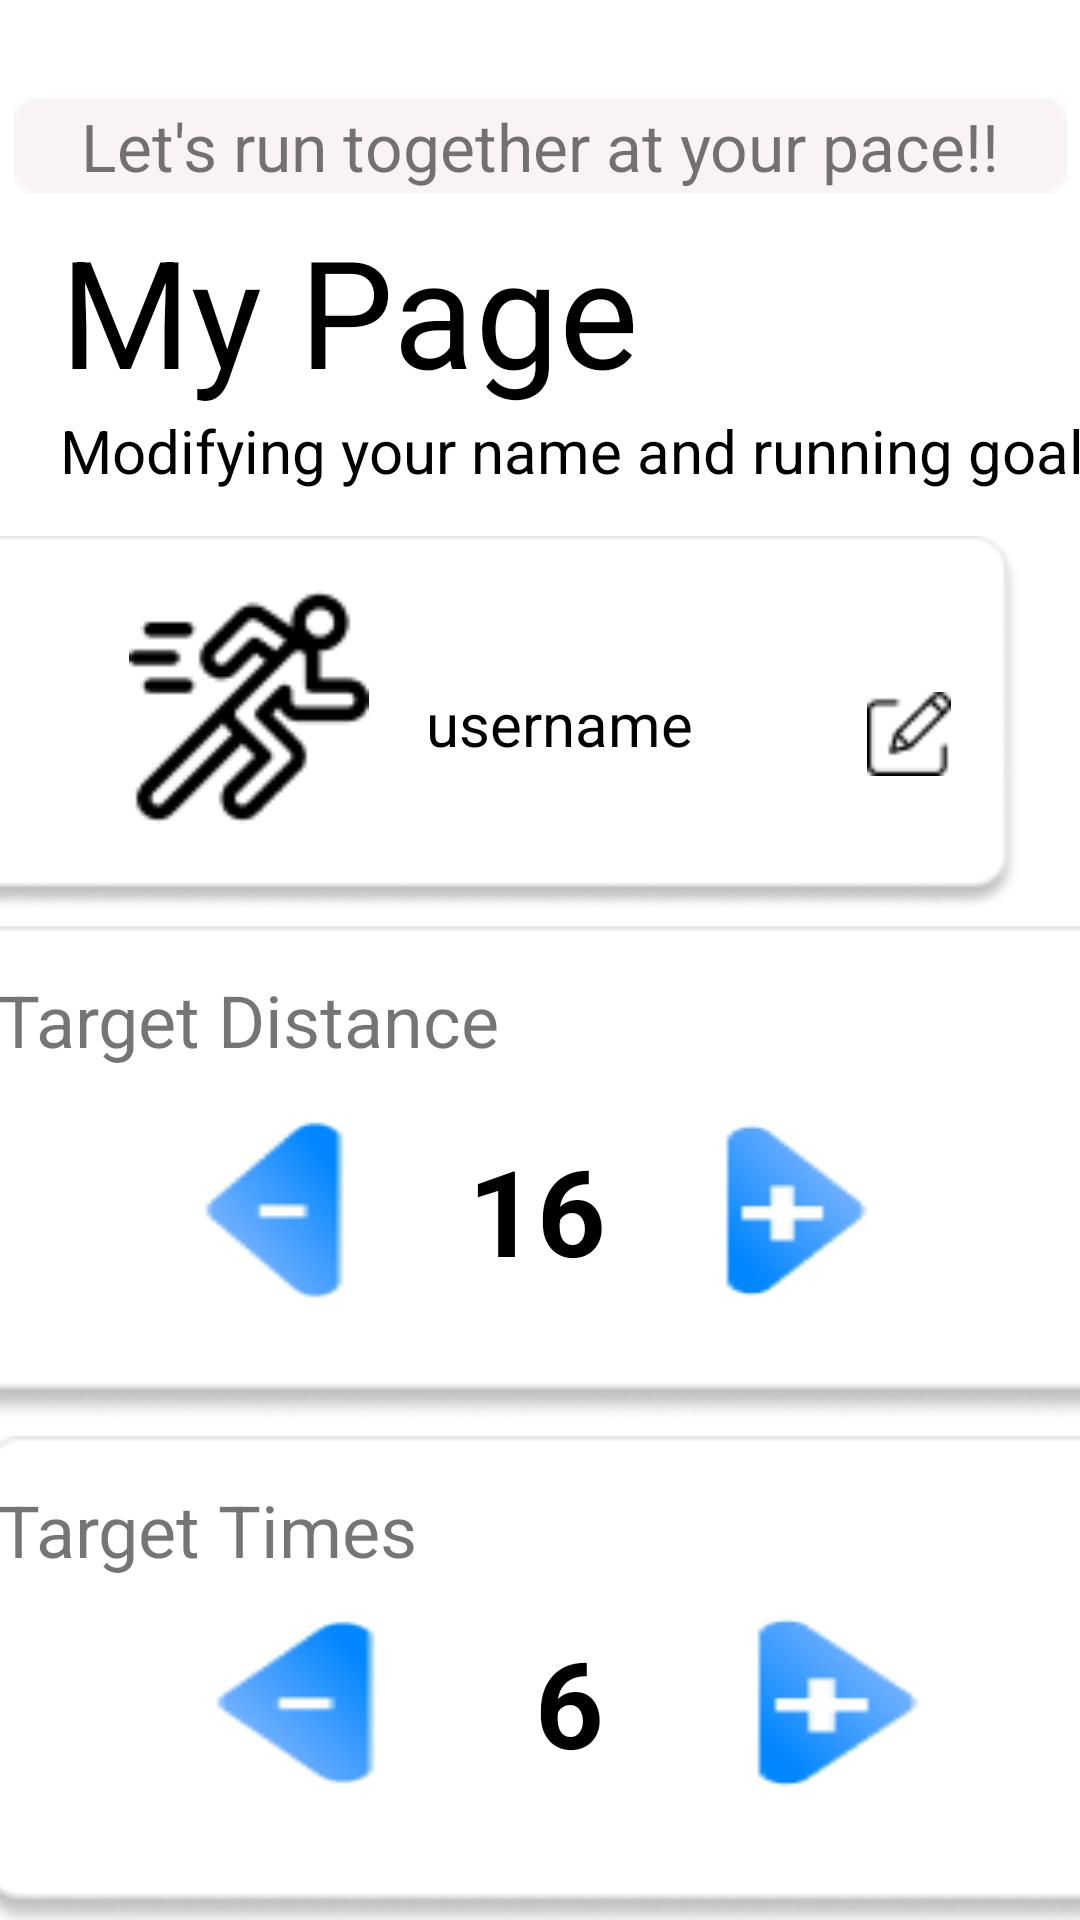

Write the Android layout XML for this screen, with the resource values it uses.
<!-- AndroidManifest.xml: application theme Theme.RunningLife -->
<!-- res/layout/fragment_my_page.xml -->
<?xml version="1.0" encoding="utf-8"?>
<androidx.constraintlayout.widget.ConstraintLayout xmlns:android="http://schemas.android.com/apk/res/android"
    xmlns:app="http://schemas.android.com/apk/res-auto"
    xmlns:tools="http://schemas.android.com/tools"
    android:layout_width="match_parent"
    android:layout_height="match_parent">

    <ImageView
        android:id="@+id/imageView14"
        android:layout_width="403dp"
        android:layout_height="165dp"
        android:layout_marginStart="20dp"
        android:layout_marginTop="5dp"
        android:layout_marginEnd="20dp"
        android:scaleType="fitXY"
        app:layout_constraintEnd_toEndOf="@+id/imageView13"
        app:layout_constraintStart_toStartOf="@+id/textView3"
        app:layout_constraintTop_toBottomOf="@+id/imageView13"
        app:srcCompat="@drawable/whitebox" />

    <LinearLayout
        android:layout_width="280dp"
        android:layout_height="83dp"
        android:gravity="center_vertical"
        android:orientation="horizontal"
        android:paddingHorizontal="20dp"
        app:layout_constraintEnd_toEndOf="@+id/imageView14"
        app:layout_constraintStart_toStartOf="@+id/imageView14"
        app:layout_constraintTop_toBottomOf="@+id/textView6">

        <ImageView
            android:id="@+id/time_neg"
            android:layout_width="wrap_content"
            android:layout_height="wrap_content"
            android:layout_weight="1"
            android:scaleType="fitXY"
            app:srcCompat="@drawable/arrowneg" />

        <View
            android:layout_width="0dp"
            android:layout_height="0dp"
            android:layout_weight="1" />

        <TextView
            android:id="@+id/time"
            android:layout_width="wrap_content"
            android:layout_height="wrap_content"
            android:layout_gravity="center"
            android:text="6"
            android:textColor="@color/black"
            android:textSize="40sp"

            android:textStyle="bold" />

        <View
            android:layout_width="0dp"
            android:layout_height="0dp"
            android:layout_weight="1" />

        <ImageView
            android:id="@+id/time_pos"
            android:layout_width="wrap_content"
            android:layout_height="wrap_content"
            android:layout_weight="1"
            android:scaleType="fitXY"
            app:srcCompat="@drawable/arrowpos" />

    </LinearLayout>

    <ImageView
        android:id="@+id/imageView12"
        android:layout_width="381dp"
        android:layout_height="125dp"
        android:layout_marginTop="15dp"
        android:layout_marginEnd="20dp"
        app:layout_constraintEnd_toEndOf="parent"
        app:layout_constraintTop_toBottomOf="@+id/textView8"
        android:scaleType="fitXY"
        app:srcCompat="@drawable/whitebox" />

    <TextView
        android:id="@+id/textView3"
        android:layout_width="match_parent"
        android:layout_height="match_parent"
        android:gravity="center"
        tools:layout_editor_absoluteX="0dp"
        tools:layout_editor_absoluteY="16dp" />



    <ImageView
        android:id="@+id/imageView13"
        android:layout_width="403dp"
        android:layout_height="165dp"
        android:layout_marginStart="20dp"
        android:layout_marginTop="5dp"
        android:layout_marginEnd="20dp"
        android:scaleType="fitXY"
        app:layout_constraintEnd_toEndOf="parent"
        app:layout_constraintStart_toStartOf="parent"
        app:layout_constraintTop_toBottomOf="@+id/imageView12"
        app:srcCompat="@drawable/whitebox" />

    <LinearLayout
        android:id="@+id/linearLayout3"
        android:layout_width="266dp"
        android:layout_height="95dp"
        android:gravity="center_vertical"
        android:orientation="horizontal"
        android:paddingHorizontal="20dp"
        app:layout_constraintEnd_toEndOf="@+id/imageView13"
        app:layout_constraintStart_toStartOf="@+id/imageView13"
        app:layout_constraintTop_toBottomOf="@+id/textView5">

        <ImageView
            android:id="@+id/dist_neg"
            android:layout_width="wrap_content"
            android:layout_height="wrap_content"
            android:layout_weight="1"
            android:scaleType="fitXY"
            app:srcCompat="@drawable/arrowneg" />

        <View
            android:layout_width="0dp"
            android:layout_height="0dp"
            android:layout_weight="1" />

        <TextView
            android:id="@+id/distance"
            android:layout_width="wrap_content"
            android:layout_height="wrap_content"
            android:layout_gravity="center"
            android:text="16"
            android:textColor="@color/black"
            android:textSize="40sp"

            android:textStyle="bold" />

        <View
            android:layout_width="0dp"
            android:layout_height="0dp"
            android:layout_weight="1" />

        <ImageView
            android:id="@+id/dist_pos"
            android:layout_width="wrap_content"
            android:layout_height="wrap_content"
            android:layout_weight="1"
            android:scaleType="fitXY"
            app:srcCompat="@drawable/arrowpos" />

    </LinearLayout>

    <ImageView
        android:id="@+id/imageView9"
        android:layout_width="351dp"
        android:layout_height="37dp"
        android:layout_marginStart="20dp"
        android:layout_marginTop="30dp"
        android:layout_marginEnd="20dp"
        app:layout_constraintEnd_toEndOf="parent"
        app:layout_constraintStart_toStartOf="parent"
        app:layout_constraintTop_toTopOf="parent"
        app:srcCompat="@drawable/rectangle" />

    <TextView
        android:id="@+id/textView4"
        android:layout_width="wrap_content"
        android:layout_height="wrap_content"
        android:text="Let's run together at your pace!!"
        android:textSize="22sp"
        app:layout_constraintBottom_toBottomOf="@+id/imageView9"
        app:layout_constraintEnd_toEndOf="@+id/imageView9"
        app:layout_constraintStart_toStartOf="@+id/imageView9"
        app:layout_constraintTop_toTopOf="@+id/imageView9"
        tools:textColor="@color/black" />

    <TextView
        android:id="@+id/textView7"
        android:layout_width="wrap_content"
        android:layout_height="wrap_content"
        android:layout_marginStart="20dp"
        android:layout_marginTop="3dp"
        android:text="My Page"
        android:textColor="@color/black"
        android:textSize="50sp"
        app:layout_constraintStart_toStartOf="parent"
        app:layout_constraintTop_toBottomOf="@+id/imageView9" />

    <TextView
        android:id="@+id/textView8"
        android:layout_width="wrap_content"
        android:layout_height="wrap_content"
        android:layout_marginStart="20dp"
        android:text="Modifying your name and running goal"
        android:textColor="@color/black"
        android:textSize="20sp"
        app:layout_constraintStart_toStartOf="@+id/textView3"
        app:layout_constraintTop_toBottomOf="@+id/textView7" />

    <ImageView
        android:id="@+id/imageView10"
        android:layout_width="86dp"
        android:layout_height="80dp"
        android:layout_marginStart="40dp"
        android:layout_marginTop="32dp"
        app:layout_constraintStart_toStartOf="parent"
        app:layout_constraintTop_toBottomOf="@+id/textView8"
        app:srcCompat="@drawable/blackman" />

    <TextView
        android:id="@+id/realName"
        android:layout_width="137dp"
        android:layout_height="36dp"
        android:layout_marginStart="16dp"
        android:layout_marginTop="64dp"
        android:text="username"
        android:textColor="@color/black"
        android:textSize="20sp"
        app:layout_constraintStart_toEndOf="@+id/imageView10"
        app:layout_constraintTop_toBottomOf="@+id/textView8" />

    <ImageView
        android:id="@+id/edit_btn"
        android:layout_width="28dp"
        android:layout_height="32dp"
        android:layout_marginStart="10dp"
        android:layout_marginTop="50dp"
        app:layout_constraintStart_toEndOf="@+id/realName"
        app:layout_constraintTop_toTopOf="@+id/imageView12"
        app:srcCompat="@drawable/edit" />

    <TextView
        android:id="@+id/textView5"
        android:layout_width="wrap_content"
        android:layout_height="wrap_content"
        android:layout_marginStart="20dp"
        android:layout_marginTop="15dp"
        android:text="Target Distance"
        android:textSize="24sp"
        app:layout_constraintStart_toStartOf="@+id/imageView13"
        app:layout_constraintTop_toTopOf="@+id/imageView13"
        tools:textColor="@color/black" />

    <TextView
        android:id="@+id/textView6"
        android:layout_width="wrap_content"
        android:layout_height="wrap_content"
        android:layout_marginStart="20dp"
        android:layout_marginTop="15dp"
        android:text="Target Times"
        android:textSize="24sp"
        app:layout_constraintStart_toStartOf="@+id/imageView13"
        app:layout_constraintTop_toTopOf="@+id/imageView14"
        tools:textColor="@color/black" />

    <EditText
        android:id="@+id/editName"
        android:layout_width="139dp"
        android:layout_height="41dp"
        android:ems="10"
        android:inputType="textPersonName"
        android:visibility="invisible"
        app:layout_constraintStart_toStartOf="@+id/realName"
        app:layout_constraintTop_toTopOf="@+id/realName"
        tools:ignore="SpeakableTextPresentCheck,TouchTargetSizeCheck" />

    <Button
        android:id="@+id/edit_complete"
        android:layout_width="wrap_content"
        android:layout_height="wrap_content"
        android:layout_marginTop="3dp"
        android:text="Complete!"
        app:layout_constraintEnd_toEndOf="parent"
        app:layout_constraintStart_toStartOf="parent"
        app:layout_constraintTop_toBottomOf="@+id/imageView14" />

</androidx.constraintlayout.widget.ConstraintLayout>
<!-- resources referenced by this layout -->
<resources>
  <!-- drawable arrowneg: png bitmap (drawable-v24, 2192 bytes) -->
  <!-- drawable arrowpos: png bitmap (drawable-v24, 2194 bytes) -->
  <!-- drawable blackman: png bitmap (drawable-v24, 1650 bytes) -->
  <!-- drawable edit: png bitmap (drawable-v24, 472 bytes) -->
  <!-- drawable rectangle: png bitmap (drawable-v24, 333 bytes) -->
  <!-- drawable whitebox: png bitmap (drawable-v24, 4239 bytes) -->
  <style name="Theme.RunningLife" parent="Theme.MaterialComponents.DayNight.DarkActionBar">
          
          <item name="colorPrimary">#0287FE</item>
          <item name="colorPrimaryVariant">@color/black</item>
          <item name="colorOnPrimary">@color/black</item>
          <item name="windowNoTitle">true</item>
      </style>
  <!-- not gathered from this repository: default colours our renderer supplied (Android Studio template values) -->
  <color name="black">#FF000000</color>
</resources>
